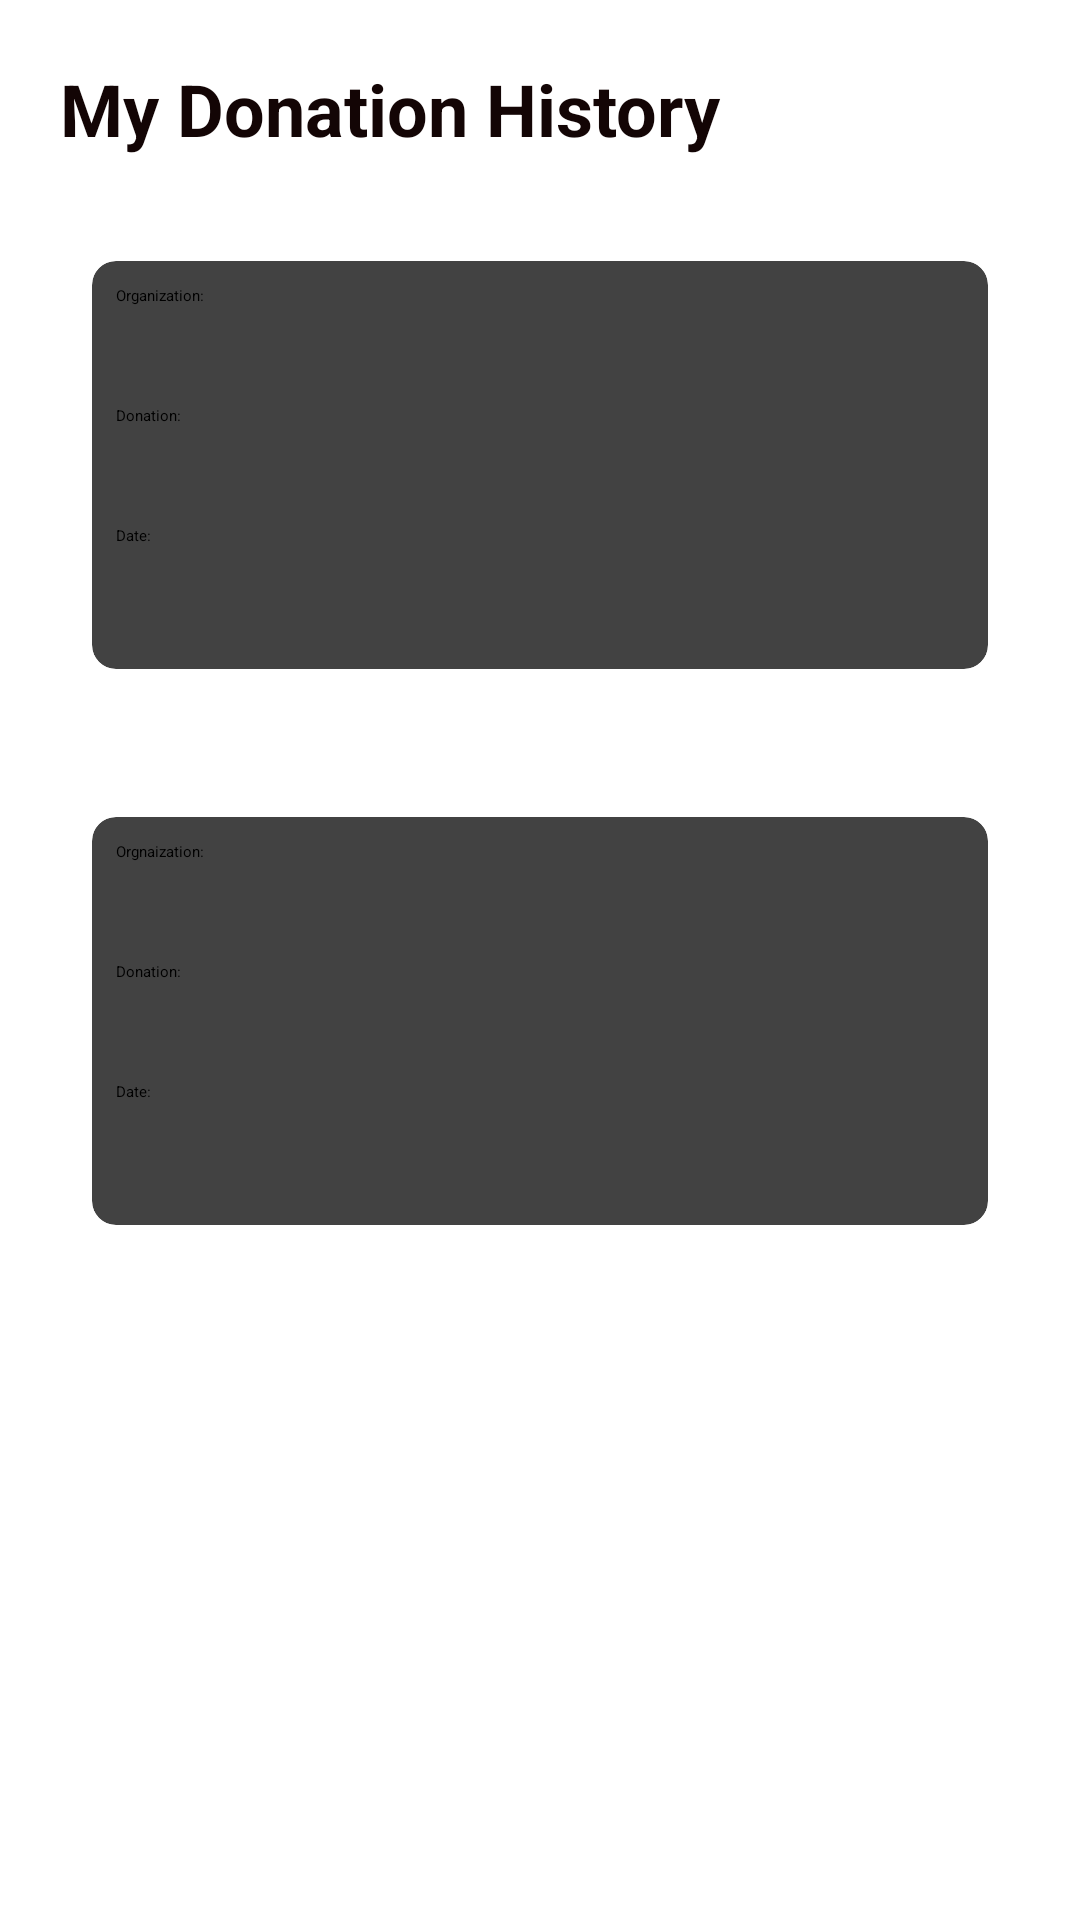

This screen was rendered from an Android layout file. Write that file and the resources it references.
<!-- AndroidManifest.xml: application theme Theme.NewOne -->
<!-- res/layout/fragment_4.xml -->
<FrameLayout xmlns:android="http://schemas.android.com/apk/res/android"
    xmlns:app="http://schemas.android.com/apk/res-auto"
    xmlns:tools="http://schemas.android.com/tools"
    android:layout_width="match_parent"
    android:layout_height="match_parent"
    tools:context="com.example.fragments.Fragment4">

    
    <LinearLayout
        android:layout_width="match_parent"
        android:layout_height="match_parent"
        android:background="@drawable/bgg"
        android:orientation="vertical">

        <TextView
            android:layout_width="match_parent"
            android:layout_height="wrap_content"
            android:layout_marginLeft="20dp"
            android:layout_marginTop="20dp"
            android:layout_marginRight="20dp"
            android:drawableLeft="@drawable/baseline_arrow_back_24"
            android:drawablePadding="20dp"
            android:text="My Donation History"
            android:textColor="#130505"
            android:textSize="24sp"
            android:textStyle="bold" />

        <androidx.cardview.widget.CardView
            android:layout_width="match_parent"
            android:layout_height="wrap_content"
            android:layout_marginLeft="20dp"
            android:layout_marginTop="20dp"
            android:layout_marginRight="20dp"
            app:cardCornerRadius="8dp"
            app:cardElevation="8dp"
            app:cardPreventCornerOverlap="true"
            app:cardUseCompatPadding="true"
            app:contentPadding="8dp">

            <LinearLayout
                android:layout_width="match_parent"
                android:layout_height="match_parent"
                android:orientation="vertical">

                <TextView
                    android:id="@+id/textView11"
                    android:layout_width="match_parent"
                    android:layout_height="40dp"
                    android:text="Organization:" />

                <TextView
                    android:id="@+id/textView21"
                    android:layout_width="match_parent"
                    android:layout_height="40dp"
                    android:text="Donation:" />

                <TextView
                    android:id="@+id/textView23"
                    android:layout_width="match_parent"
                    android:layout_height="40dp"
                    android:text="Date:" />
            </LinearLayout>
        </androidx.cardview.widget.CardView>

        <androidx.cardview.widget.CardView
            android:layout_width="match_parent"
            android:layout_height="wrap_content"
            android:layout_marginLeft="20dp"
            android:layout_marginTop="20dp"
            android:layout_marginRight="20dp"
            app:cardCornerRadius="8dp"
            app:cardElevation="8dp"
            app:cardPreventCornerOverlap="true"
            app:cardUseCompatPadding="true"
            app:contentPadding="8dp">

            <LinearLayout
                android:layout_width="match_parent"
                android:layout_height="match_parent"
                android:orientation="vertical">

                <TextView
                    android:id="@+id/textView24"
                    android:layout_width="wrap_content"
                    android:layout_height="40dp"
                    android:text="Orgnaization:" />

                <TextView
                    android:id="@+id/textView25"
                    android:layout_width="match_parent"
                    android:layout_height="40dp"
                    android:text="Donation:" />

                <TextView
                    android:id="@+id/textView26"
                    android:layout_width="match_parent"
                    android:layout_height="40dp"
                    android:text="Date:" />

            </LinearLayout>

        </androidx.cardview.widget.CardView>
    </LinearLayout>

</FrameLayout>
<!-- resources referenced by this layout -->
<resources>
  <style name="Theme.NewOne" parent="Base.Theme.NewOne">
          
          <item name="android:navigationBarColor">@android:color/transparent</item>
          <item name="android:statusBarColor">@android:color/transparent</item>
          <item name="android:windowLightStatusBar">?attr/isLightTheme</item>
      </style>
</resources>
